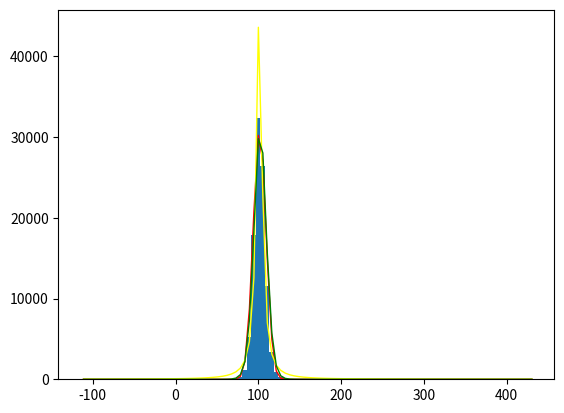

Write the Python code that produced this figure.
import numpy as np
import matplotlib.pyplot as plt
from scipy import stats

# ^SPX
nu=2.511895
mu=0.051494
tau=0.645380
 
days = 30
trials = 100000
final_prices = []
for x in range(trials): 
	prices = [100] * days
	percent_changes = [mu+tau*np.random.standard_t(nu) for _ in range(days)] 
	for i in range(days):
		prices[i] = prices[i-1] * (1 + percent_changes[i]/100)
	final_prices.append(prices[-1])

num_bins = 100
actuals, bin_lefts, patches = plt.hist(final_prices, bins=num_bins)
xmin, xmax = plt.xlim()
bin_width = (xmax - xmin)/num_bins
bin_centers = [bin_left+bin_width/2 for bin_left in bin_lefts]

#normal fit
mu, std = stats.norm.fit(final_prices)
print("Normal fit: MU={:.6f}, STD={:.6f}".format(mu, std))
norm_pdf = stats.norm.pdf(bin_centers, mu, std)
normals = norm_pdf*bin_width*len(final_prices)
plt.plot(bin_centers, normals, color='red', linewidth=1)

#cauchy fit
loc, scale = stats.cauchy.fit(final_prices)
print("Cauchy fit: LOC={:.6f}, SCALE={:.6f}".format(loc, scale))
cauchy_pdf = stats.cauchy.pdf(bin_centers, loc, scale)
cauchies = cauchy_pdf*bin_width*len(final_prices)
plt.plot(bin_centers, cauchies, color='yellow', linewidth=1)

#t fit
df, loc, scale = stats.t.fit(final_prices)
print("T fit: DF={:.6f}, LOC={:.6f}, SCALE={:.6f}".format(df, loc, scale))
t_pdf = stats.t.pdf(bin_centers, df, loc, scale)
ts = t_pdf*bin_width*len(final_prices)
plt.plot(bin_centers, ts, color='green', linewidth=1)

print('    bin actual          t     cauchy     normal')
print("\n".join("{:>7.2f} {:>6} {:>10.3f} {:>10.3f} {:>10.3f}"
	.format(bin_center, int(actual), t, cauchy, normal)
	for bin_center, actual, t, cauchy, normal
	in zip(bin_centers, actuals, ts, cauchies, normals)))

#plt.show()
